Dataset: Blind Man (GitHub, CiniaPacifica/blindman). Classes: front door, stairs, classroom, rest area.

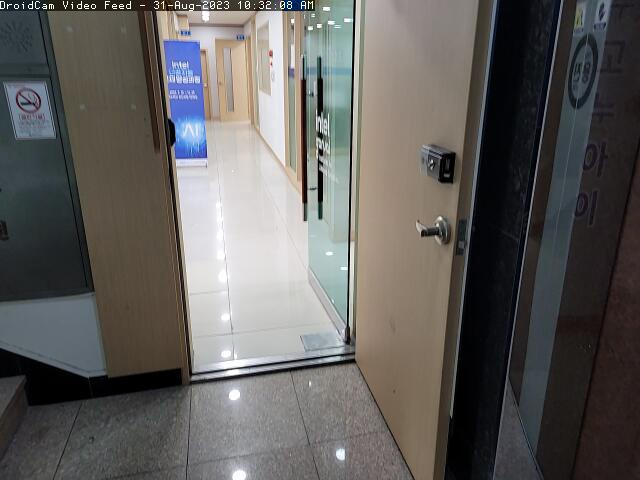
Label: front door

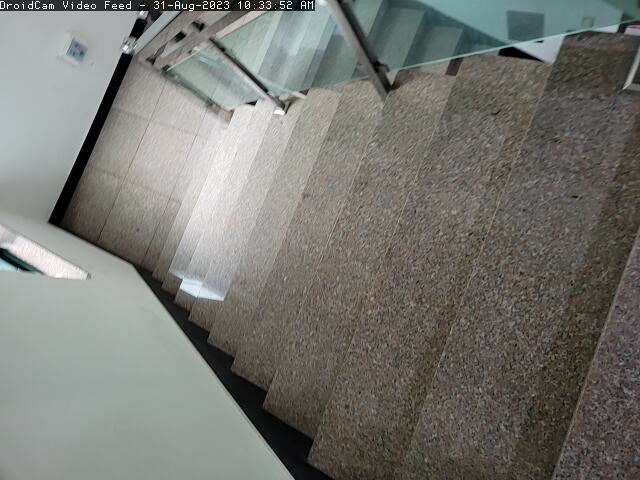
Label: stairs

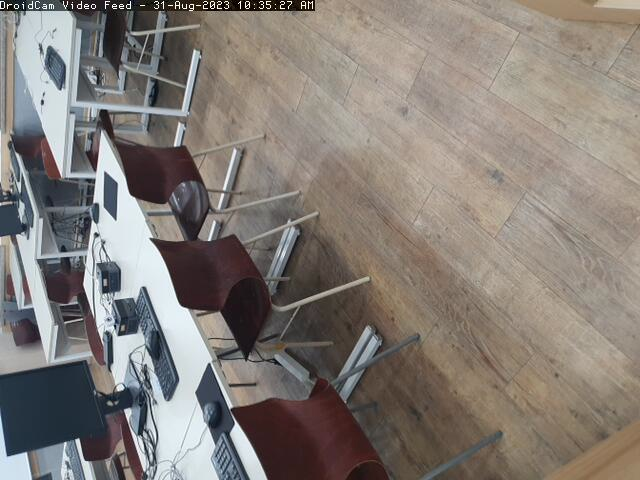
Label: classroom

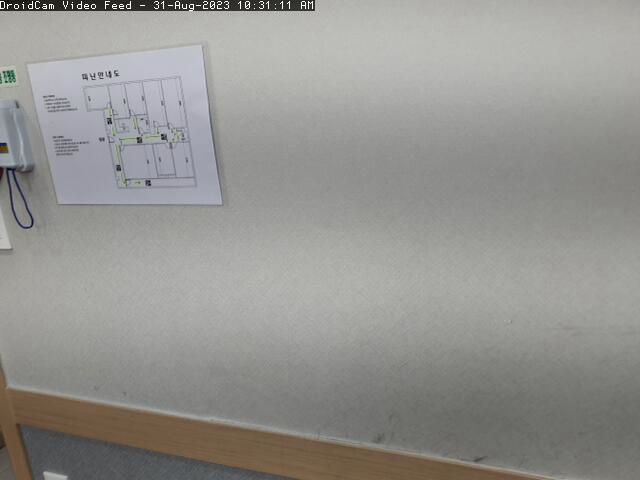
Label: rest area

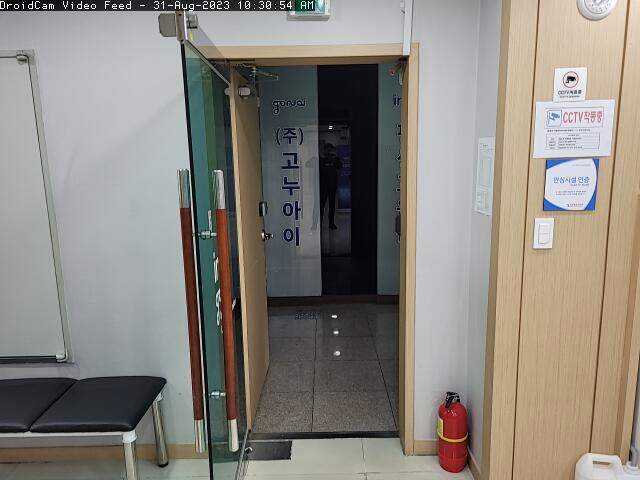
Label: front door

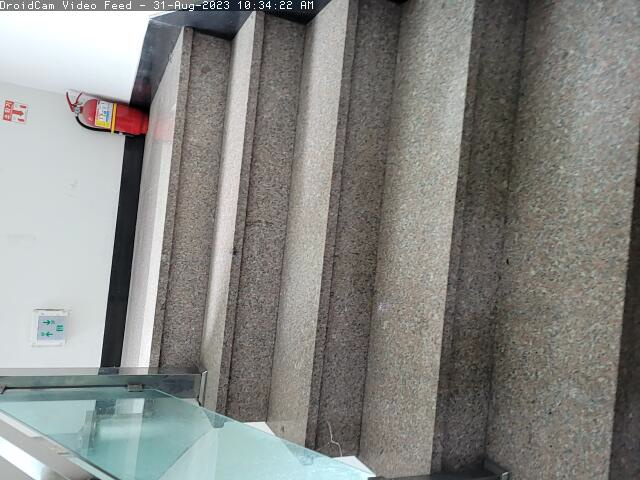
Label: stairs
